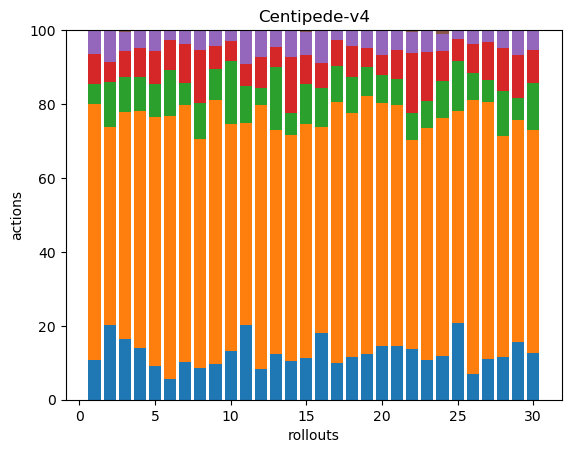

Source data for this figure (header and first rows):
34, 219, 17, 26, 20, 0, 0, 0, 0, 0, 0, 0, 0, 0, 0, 0, 0, 0
30, 80, 18, 8, 13, 0, 0, 0, 0, 0, 0, 0, 0, 0, 0, 0, 0, 0
38, 142, 22, 16, 12, 1, 0, 0, 0, 0, 0, 0, 0, 0, 0, 0, 0, 0
44, 203, 29, 25, 15, 0, 0, 0, 0, 0, 0, 0, 0, 0, 0, 0, 0, 0
30, 223, 30, 29, 19, 0, 0, 0, 0, 0, 0, 0, 0, 0, 0, 0, 0, 0
26, 334, 58, 38, 12, 1, 0, 0, 0, 0, 0, 0, 0, 0, 0, 0, 0, 0
35, 237, 20, 36, 13, 0, 0, 0, 0, 0, 0, 0, 0, 0, 0, 0, 0, 0
33, 241, 37, 56, 20, 1, 0, 0, 0, 0, 0, 0, 0, 0, 0, 0, 0, 0
38, 282, 33, 25, 17, 0, 0, 0, 0, 0, 0, 0, 0, 0, 0, 0, 0, 0
34, 160, 44, 14, 8, 0, 0, 0, 0, 0, 0, 0, 0, 0, 0, 0, 0, 0
37, 101, 18, 11, 17, 0, 0, 0, 0, 0, 0, 0, 0, 0, 0, 0, 0, 0
26, 227, 14, 27, 23, 0, 0, 0, 0, 0, 0, 0, 0, 0, 0, 0, 0, 0
33, 162, 45, 15, 12, 0, 0, 0, 0, 0, 0, 0, 0, 0, 0, 0, 0, 0
48, 282, 28, 70, 33, 0, 0, 0, 0, 0, 0, 0, 0, 0, 0, 0, 0, 0
40, 226, 39, 28, 22, 2, 0, 0, 0, 0, 0, 0, 0, 0, 0, 0, 0, 0
31, 95, 18, 12, 15, 0, 0, 0, 0, 0, 0, 0, 0, 0, 0, 0, 0, 0
41, 290, 40, 29, 11, 0, 0, 0, 0, 0, 0, 0, 0, 0, 0, 0, 0, 0
27, 155, 23, 20, 10, 0, 0, 0, 0, 0, 0, 0, 0, 0, 0, 0, 0, 0
31, 176, 20, 13, 12, 0, 0, 0, 0, 0, 0, 0, 0, 0, 0, 0, 0, 0
30, 137, 16, 11, 14, 0, 0, 0, 0, 0, 0, 0, 0, 0, 0, 0, 0, 0
35, 158, 17, 19, 13, 0, 0, 0, 0, 0, 0, 0, 0, 0, 0, 0, 0, 0
35, 143, 18, 41, 15, 1, 0, 0, 0, 0, 0, 0, 0, 0, 0, 0, 0, 0
27, 156, 18, 33, 15, 0, 0, 0, 0, 0, 0, 0, 0, 0, 0, 0, 0, 0
50, 269, 42, 33, 20, 4, 0, 0, 0, 0, 0, 0, 0, 0, 0, 0, 0, 0
35, 97, 23, 10, 4, 0, 0, 0, 0, 0, 0, 0, 0, 0, 0, 0, 0, 0
26, 272, 27, 29, 14, 0, 0, 0, 0, 0, 0, 0, 0, 0, 0, 0, 0, 0
47, 293, 25, 43, 14, 0, 0, 0, 0, 0, 0, 0, 0, 0, 0, 0, 0, 0
31, 161, 33, 31, 13, 0, 0, 0, 0, 0, 0, 0, 0, 0, 0, 0, 0, 0
66, 252, 25, 49, 28, 0, 0, 0, 0, 0, 0, 0, 0, 0, 0, 0, 0, 0
46, 217, 46, 33, 19, 0, 0, 0, 0, 0, 0, 0, 0, 0, 0, 0, 0, 0
